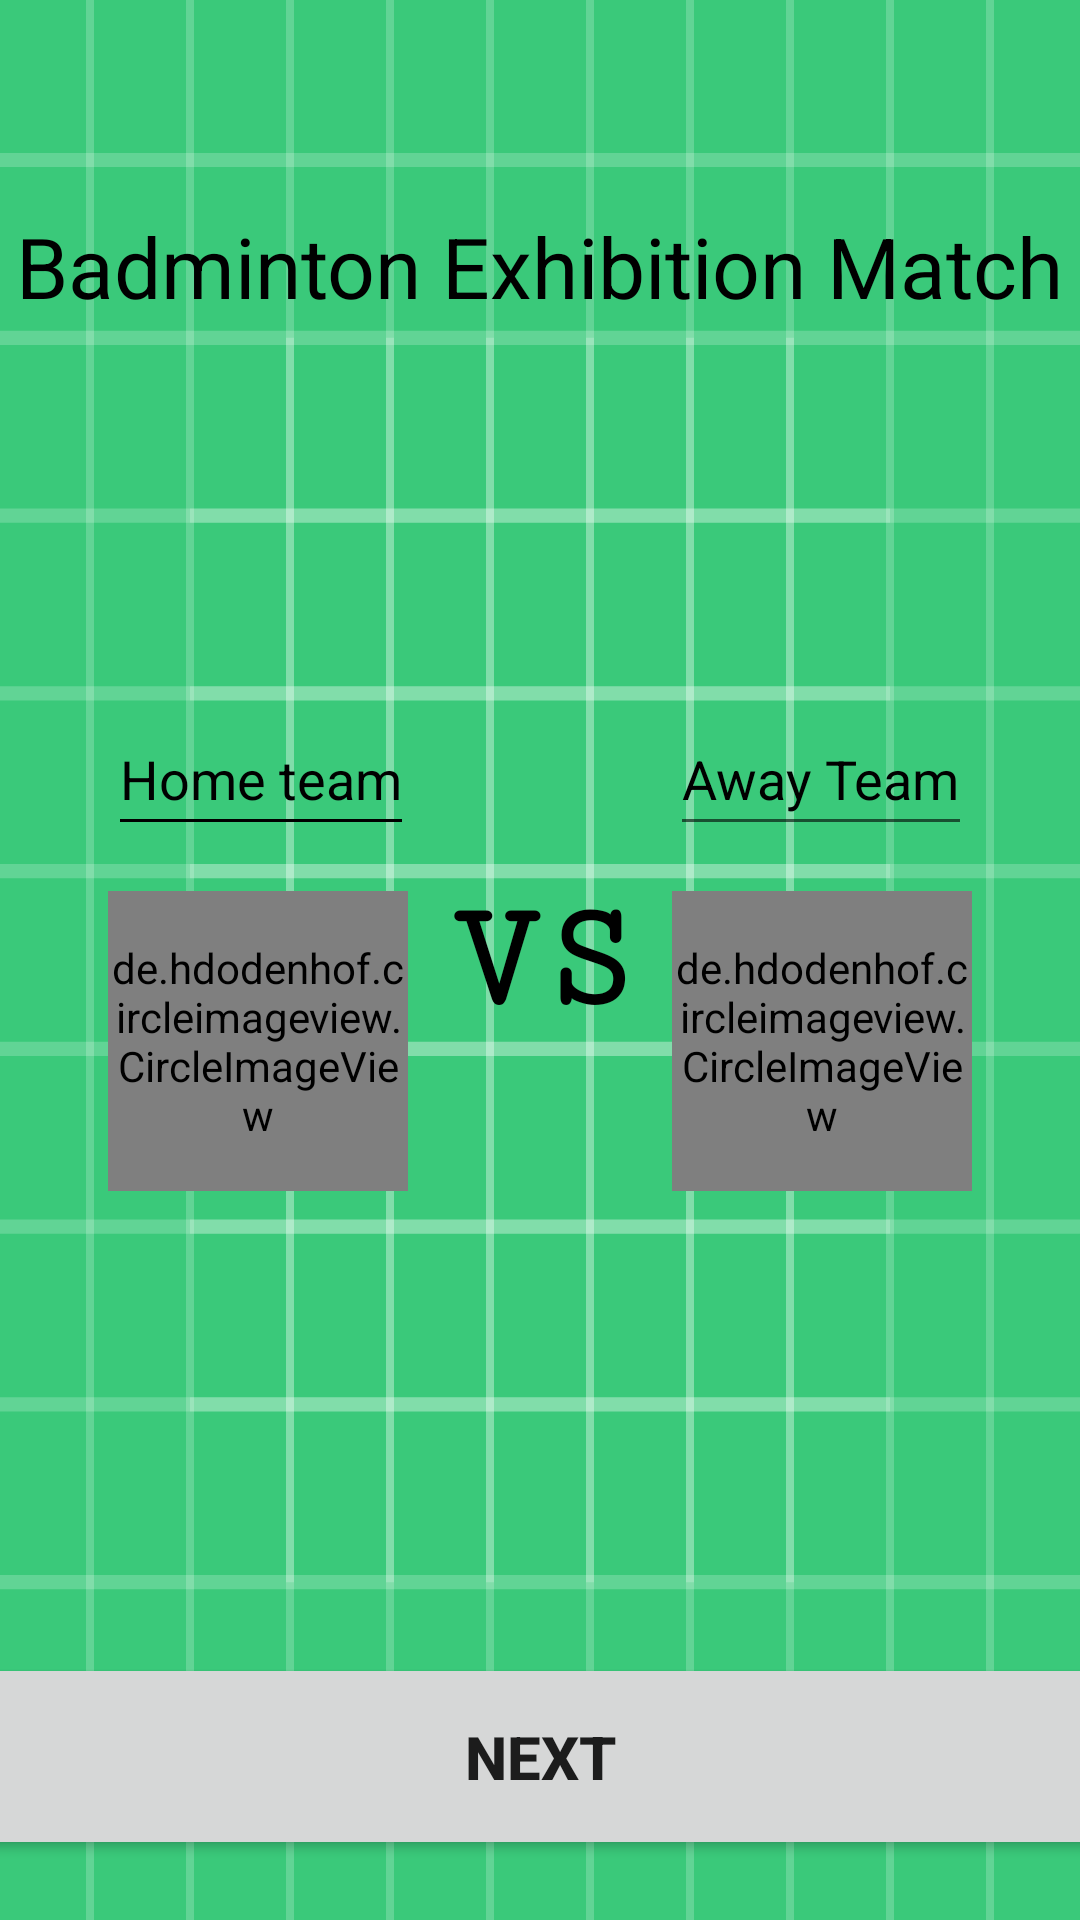

The Android layout XML behind this screen, and the referenced resources:
<!-- AndroidManifest.xml: application theme Theme.SkorBadmin -->
<!-- res/layout/activity_main.xml -->
<?xml version="1.0" encoding="utf-8"?>
<androidx.constraintlayout.widget.ConstraintLayout xmlns:android="http://schemas.android.com/apk/res/android"
    xmlns:app="http://schemas.android.com/apk/res-auto"
    xmlns:tools="http://schemas.android.com/tools"
    android:layout_width="match_parent"
    android:layout_height="match_parent"
    android:background="@drawable/ic_launcher_background"
    tools:context=".MainActivity">

    <TextView
        android:id="@+id/textView"
        android:layout_width="wrap_content"
        android:layout_height="wrap_content"
        android:layout_marginTop="70dp"
        android:text="Badminton Exhibition Match"
        android:textColor="@color/black"
        android:textSize="28sp"
        app:layout_constraintEnd_toEndOf="parent"
        app:layout_constraintStart_toStartOf="parent"
        app:layout_constraintTop_toTopOf="parent"
        />

    <TextView
        android:layout_width="wrap_content"
        android:layout_height="wrap_content"
        android:text="VS"
        android:textSize="52sp"
        android:textStyle="bold"
        android:textColor="@color/black"
        app:layout_constraintTop_toTopOf="parent"
        app:layout_constraintBottom_toBottomOf="parent"
        app:layout_constraintLeft_toLeftOf="parent"
        app:layout_constraintRight_toRightOf="parent"
        android:fontFamily="serif-monospace"
        android:gravity="center"
        />

    <EditText
        android:id="@+id/home_team"
        android:layout_width="wrap_content"
        android:layout_height="wrap_content"
        android:layout_marginStart="36dp"
        android:backgroundTint="#000000"
        android:hint="Home team"
        android:inputType="textPersonName"
        android:minHeight="48dp"
        android:textColor="#000000"
        android:textColorHighlight="@color/black"
        android:textColorHint="#000000"
        app:layout_constraintBottom_toBottomOf="parent"
        app:layout_constraintStart_toStartOf="parent"
        app:layout_constraintTop_toTopOf="parent"
        app:layout_constraintVertical_bias="0.395" />

    <de.hdodenhof.circleimageview.CircleImageView
        android:id="@+id/home_logo"
        android:layout_width="100dp"
        android:layout_height="100dp"
        android:layout_marginStart="36dp"
        android:layout_marginTop="15dp"
        android:src="@mipmap/ic_launcher_round"
        app:civ_border_color="#673AB7"
        app:civ_border_overlay="true"
        app:layout_constraintStart_toStartOf="parent"
        app:layout_constraintTop_toBottomOf="@id/home_team" />

    <EditText
        android:id="@+id/away_team"
        android:layout_width="wrap_content"
        android:layout_height="wrap_content"
        android:layout_marginEnd="36dp"
        android:hint="Away Team"
        android:inputType="textPersonName"
        android:minHeight="48dp"
        android:textColor="#000000"
        android:textColorHighlight="#000000"
        android:textColorHint="#000000"
        app:layout_constraintBottom_toBottomOf="parent"
        app:layout_constraintEnd_toEndOf="parent"
        app:layout_constraintTop_toTopOf="parent"
        app:layout_constraintVertical_bias="0.395" />

    <de.hdodenhof.circleimageview.CircleImageView
        android:id="@+id/away_logo"
        android:layout_width="100dp"
        android:layout_height="100dp"
        android:layout_marginRight="36dp"
        android:layout_marginTop="15dp"
        android:src="@mipmap/ic_launcher_round"
        app:layout_constraintRight_toRightOf="parent"
        app:layout_constraintTop_toBottomOf="@id/away_team" />

    <Button
        android:id="@+id/btn_team"
        android:layout_width="373dp"
        android:layout_height="69dp"
        android:layout_marginLeft="20dp"
        android:layout_marginRight="20dp"
        android:layout_marginBottom="20dp"
        android:textSize="20sp"
        android:textStyle="bold"
        android:text="Next"
        app:layout_constraintBottom_toBottomOf="parent"
        app:layout_constraintEnd_toEndOf="parent"
        app:layout_constraintStart_toStartOf="parent" />

</androidx.constraintlayout.widget.ConstraintLayout>
<!-- resources referenced by this layout -->
<resources>
  <!-- drawable ic_launcher_background: vector/xml drawable (drawable, 4866 chars, omitted) -->
  <style name="Theme.SkorBadmin" parent="Theme.MaterialComponents.DayNight.DarkActionBar">
          
          <item name="colorPrimary">@color/purple_500</item>
          <item name="colorPrimaryVariant">@color/purple_700</item>
          <item name="colorOnPrimary">@color/white</item>
          
          <item name="colorSecondary">@color/teal_200</item>
          <item name="colorSecondaryVariant">@color/teal_700</item>
          <item name="colorOnSecondary">@color/black</item>
          
          <item name="android:statusBarColor" tools:targetApi="l">?attr/colorPrimaryVariant</item>
          
      </style>
  <!-- not gathered from this repository: default colours our renderer supplied (Android Studio template values) -->
  <color name="purple_500">#FF6200EE</color>
  <color name="purple_700">#FF3700B3</color>
  <color name="teal_200">#FF03DAC5</color>
  <color name="teal_700">#FF018786</color>
  <color name="black">#FF000000</color>
  <color name="white">#FFFFFFFF</color>
</resources>
